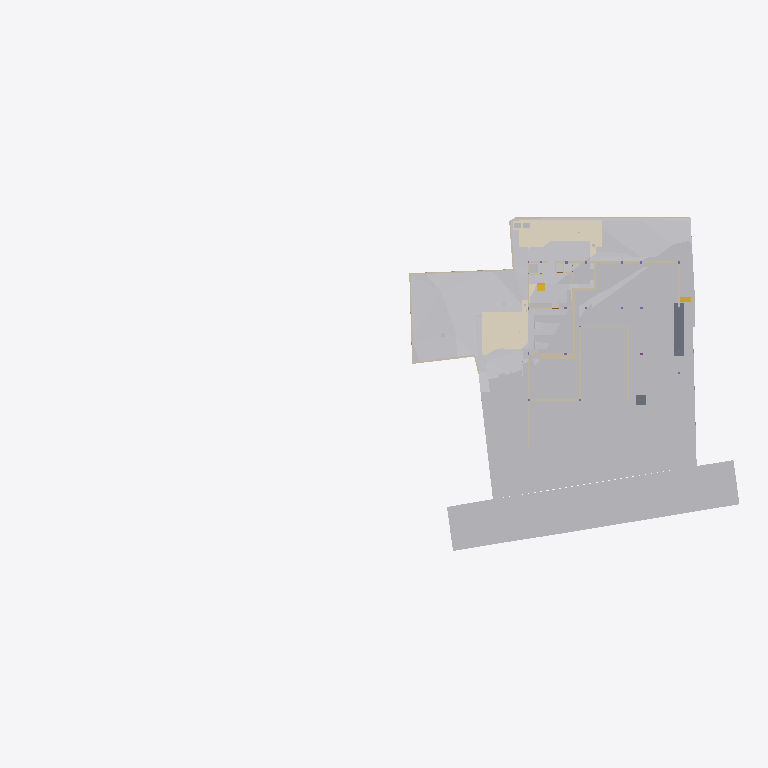
Plan cut of the same IFC building model at storey 'Footing' (level -3.50 m, cut at -2.10 m), seen from above with north up, elements coloured by IFC class (only those large enough to see are counted): 32 other elements (light grey), 25 walls (beige), 5 coverings (cream), 2 slabs (grey), 2 stair flights (yellow). Cut surfaces are drawn darker.
Extent 96.7 m × 45.5 m × 138.5 m (x, y, z). Storeys (12): Footing at -3.50 m; Site at -2.70 m; GF at -2.65 m; Electrical at 0.00 m; Plumbing at 0.00 m; Road Level at 0.00 m; Areacalc at 0.00 m; FF at 0.45 m; FF Lintel at 3.15 m; schedule at 3.50 m; SF at 3.65 m; Terrace at 5.00 m. Elements (1098): 153 IfcBeam, 104 IfcSlab, 99 IfcWall, 94 IfcCovering, 75 IfcSwitchingDevice, 72 IfcPipeSegment, 47 IfcLightFixture, 46 IfcColumn, 41 IfcDoor, 39 IfcFurniture, 36 IfcWindow, 31 IfcElectricDistributionBoard.

HEADER;
FILE_DESCRIPTION(('ViewDefinition [CoordinationView]'),'2;1');
FILE_NAME('Manilal.ifc','2025-08-29T11:57:22+05:30',(''),(''),'IfcOpenShell 0.8.3-post1','Bonsai 0.8.3-post1','');
FILE_SCHEMA(('IFC4X3'));
ENDSEC;
DATA;
#24581=IFCPROJECT('2TuuvCHJz54PsFPcraEbH$',$,'My Project',$,$,$,$,(#53,#354),#24580);
#35019=IFCSITE('0lpfVeOW52QfroqLYyHNY2',$,'My Site',$,$,#28,$,$,$,$,$,$,$,$);
#35435=IFCBUILDING('0MzaWOaS178x5FMqOflU3C',$,'My Building',$,$,#33,$,$,$,$,$,$);
#30840=IFCBUILDINGSTOREY('09kFoqoxrCvB1_fcEsMZsQ',$,'FF',$,$,#38,$,$,$,$);
#33791=IFCBUILDINGSTOREY('0zoFHJ9PnFW80M$mIVDQW3',$,'GF',$,$,#258,$,$,$,$);
#35436=IFCBUILDINGSTOREY('0MckaoTknA3edZMUNhTyAK',$,'SF',$,$,#6262,$,$,$,$);
#35437=IFCBUILDINGSTOREY('0DtUgpQ1b6nBmkLmvc_ehu',$,'FF Lintel',$,$,#3248,$,$,$,$);
#35438=IFCBUILDINGSTOREY('2nxT8wHGnDX9t8LjuK$yoz',$,'Footing',$,$,#16334,$,$,$,$);
#35439=IFCBUILDINGSTOREY('2JRfeNnUP7R92jcKtKmwj5',$,'Electrical',$,$,#5283,$,$,$,$);
#35440=IFCBUILDINGSTOREY('0fi$VcvNr0Zu6wnPuK6jDB',$,'Plumbing',$,$,#12883,$,$,$,$);
#35441=IFCBUILDINGSTOREY('0qJiDzySr4lhgisX7t8beM',$,'Site',$,$,#6749,$,$,$,$);
#35442=IFCBUILDINGSTOREY('33UZQ2TSvAg8IY4x5QCp2i',$,'schedule',$,$,#2336,$,$,$,$);
#35448=IFCBUILDINGSTOREY('3LpnsPikv4mRTBpfC3WQtx',$,'Road Level',$,$,#35447,$,$,$,$);
#35454=IFCBUILDINGSTOREY('2oUibsQsXAPxeAaTU5dGGW',$,'Terrace',$,$,#35453,$,$,$,$);
#35455=IFCBUILDINGSTOREY('3JrIAq4xL0avIQ8pEnV5X6',$,'Areacalc',$,$,#28105,$,$,$,$);
#6599=IFCGEOGRAPHICELEMENT('1mqx3WFMb0_xZzgY5_pKpf',$,'Site',$,$,#6441,#6598,$,.TERRAIN.);
#29425=IFCGEOGRAPHICELEMENT('20M0x6_hv1D8u5ftoKpVy3',$,'Road',$,$,#29400,#29424,$,.TERRAIN.);
#20373=IFCEARTHWORKSCUT('2Q_BpVgoH5UP4ov3lAq_Nd',$,'Cut',$,$,#20358,#20372,$,.BASE_EXCAVATION.);
#20534=IFCEARTHWORKSCUT('1orBtrQ6r9QBXstUuMTyak',$,'Cut',$,$,#20521,#20533,$,.BASE_EXCAVATION.);
#13787=IFCCOVERING('07ka7WgDv0nO2Dwi6RpJJI',$,'Covering',$,$,#13779,#13786,$,$);
#14006=IFCEARTHWORKSCUT('3NfQzW2p90kemh8IGcUxhf',$,'roader',$,$,#13849,#14005,$,.PAVEMENTMILLING.);
#20459=IFCEARTHWORKSCUT('0lv4XU7zX8PPDYPdO7aOdg',$,'Cut',$,$,#20447,#20458,$,.BASE_EXCAVATION.);
#13800=IFCCOVERING('03Ox3hl4j9nvRXKoGSaXGU',$,'Covering',$,$,#13792,#13799,$,$);
#26244=IFCEARTHWORKSFILL('1xT4$PaqnDAhGXmfddmx$8',$,'Cube',$,$,#26223,#26243,$,.SLOPEFILL.);
#33545=IFCGEOGRAPHICELEMENT('3hzKcHmG15MBT$Lf89GHXN',$,'PureSite',$,$,#33382,#33544,$,.TERRAIN.);
#26430=IFCSLAB('08uYRAfNnEivfSBdFNh794',$,'Slab',$,$,#26415,#26429,$,$);
#20353=IFCEARTHWORKSCUT('3P_ZVV06j60u6$ptV0zgAt',$,'Cut',$,$,#20341,#20352,$,.BASE_EXCAVATION.);
#20718=IFCEARTHWORKSCUT('1t$VJ4$o90evgf8hngEw3O',$,'Cut',$,$,#20706,#20717,$,.BASE_EXCAVATION.);
#20318=IFCEARTHWORKSCUT('01J8VwQ8f08gmXDrlhIlzq',$,'Cut',$,$,#20304,#20317,$,.BASE_EXCAVATION.);
#20336=IFCEARTHWORKSCUT('1Tsuz9sRb3YODMAWko00m1',$,'Cut',$,$,#20323,#20335,$,.BASE_EXCAVATION.);
#20584=IFCEARTHWORKSCUT('3XBGdyU2D9MeN3q92cqay6',$,'Cut',$,$,#20572,#20583,$,.BASE_EXCAVATION.);
#32789=IFCVEHICLE('0rzGDxo0H1CRYsT$ARQpVS',$,'Vehicle',$,$,#32766,#32788,$,$);
#20551=IFCEARTHWORKSCUT('3BmSG7kdb5efpA6FN0Vb4n',$,'Cut',$,$,#20539,#20550,$,.BASE_EXCAVATION.);
#20634=IFCEARTHWORKSCUT('2CFy$zORXCoR3tq$xUvFLs',$,'Cut',$,$,#20623,#20633,$,.BASE_EXCAVATION.);
#7021=IFCWALL('3MfSYaOiTA4AjSKpPvRhyi',$,'Wall',$,$,#6992,#7020,$,$);
#20618=IFCEARTHWORKSCUT('2SV_HoGq1FmuU_EIyMcl$p',$,'Cut',$,$,#20605,#20617,$,.BASE_EXCAVATION.);
#7968=IFCFURNITURE('2eCSdMrzH5F8FKRq_Kat7X',$,'Furniture',$,$,#7927,#7967,$,$);
#19133=IFCWALL('114T1vweXAlwNxI9jVYoBS',$,'Wall',$,$,#19118,#19132,$,$);
#32680=IFCVEHICLE('09kCGSf$LDBwv0agp2PRhM',$,'Vehicle',$,$,#32142,#32679,$,$);
#54007=IFCWALL('1GppCG6LrDywOQqWlDzPYg',$,'Wall',$,$,#53992,#54006,$,$);
#19093=IFCWALL('2BJjNEvBfCoeB82Dh_tGKG',$,'Wall',$,$,#19078,#19092,$,$);
#20408=IFCEARTHWORKSCUT('1wvXlFLYnD0gvZnZIqDdYu',$,'Cut',$,$,#20395,#20407,$,.BASE_EXCAVATION.);
#7158=IFCWALL('2UlyJbGOL47vem9W3W5T7b',$,'Wall',$,$,#7129,#7157,$,$);
#20477=IFCEARTHWORKSCUT('3B9tpb5ar9$vFPGwTx5NZK',$,'Cut',$,$,#20464,#20476,$,.BASE_EXCAVATION.);
#7104=IFCWALL('1v3BeDslv3W8LfR3WiqTEd',$,'Wall',$,$,#7075,#7103,$,$);
#20442=IFCEARTHWORKSCUT('3KiEpGBc11ZuQOzkAXEcMN',$,'Cut',$,$,#20431,#20441,$,.BASE_EXCAVATION.);
#20982=IFCSLAB('17zfL0Rd1BbwdF3wPClQtU',$,'Slab',$,$,#97666,#20981,$,$);
#19013=IFCWALL('18Inp_KXrA6OH4xH0wBY6E',$,'Wall',$,$,#18998,#19012,$,$);
#24843=IFCWALL('1S$hEQf45Fc8bCexxSjiqx',$,'Wall',$,$,#24828,#24842,$,$);
#7353=IFCFURNITURE('22FL70C_91$9Siy4CzgYVV',$,'Furniture',$,$,#7341,#7352,$,$);
#24763=IFCWALL('1blMx1j7D9ovLtEALIdSvE',$,'Wall',$,$,#24748,#24762,$,$);
#20499=IFCEARTHWORKSCUT('08D7EzEO5EDf77PNZj4fIk',$,'Cut',$,$,#20482,#20498,$,.BASE_EXCAVATION.);
#24863=IFCWALL('13fKND$mT52eNv5H8E3Oyf',$,'Wall',$,$,#24848,#24862,$,$);
#7055=IFCWALL('2Y2Bm57Cb8Exxz7st0aRUc',$,'Wall',$,$,#7026,#7054,$,$);
#4798=IFCTRANSPORTELEMENT('1lIwF9RXDBlxGhBHYvHlMS',$,'TransportElement',$,$,#4775,#4797,$,$);
#20299=IFCEARTHWORKSCUT('2IfjuX05L3Q9F73mkLJFNM',$,'Cut',$,$,#20288,#20298,$,.BASE_EXCAVATION.);
#23834=IFCWALL('2y7B0WsOvCxODdGZKi1Z$T',$,'Wall',$,$,#23819,#23833,$,$);
#17523=IFCWALL('0J9S4Srlb1MOsgNvH90_Ni',$,'Wall',$,$,#17508,#17522,$,$);
#326=IFCCOVERING('27txxw6h131AM6UMtb2w5p',$,'Covering',$,$,#314,#325,$,$);
#6886=IFCWALL('10RvTK_K97Xg3Zon6pJwxP',$,'Wall',$,$,#6857,#6885,$,$);
#19448=IFCSTAIRFLIGHT('0zdXW$cUL1CfQYZEU8WTCw',$,'StairFlight.001',$,$,#19398,#19447,$,5,4,0.181400012969971,0.100000001490116,.STRAIGHT.);
#20390=IFCEARTHWORKSCUT('1$p4eSUvT2WBuIfwXj1KUy',$,'Cut',$,$,#20378,#20389,$,.BASE_EXCAVATION.);
#7377=IFCFURNITURE('0fdrhMOd5CYABI21svJpWT',$,'Furniture',$,$,#7358,#7376,$,$);
#23801=IFCWALL('2b3PW_qXrFKeU5$CuA$$$b',$,'Wall',$,$,#23786,#23800,$,$);
#33220=IFCSTAIRFLIGHT('3akbHycZ93yR_8u_wyKIcq',$,'StairFlight',$,$,#33162,#33219,$,10,9,0.175,0.300000011920929,.STRAIGHT.);
#309=IFCCOVERING('3erdxtYOTF6hsIy9z_3VeT',$,'Covering',$,$,#297,#308,$,$);
#17543=IFCWALL('1skRZA3gDArPLyHJ1xBWOA',$,'Wall',$,$,#17528,#17542,$,$);
#24202=IFCWALL('1G4jfeXKvE59YRcJgx4ymf',$,'Wall',$,$,#24187,#24201,$,$);
#292=IFCCOVERING('3ktNj_AnrB9x5YA9Ky_d3v',$,'Covering',$,$,#280,#291,$,$);
#19153=IFCWALL('0HbzCx_IT6qhHcuZYa$tLV',$,'Wall',$,$,#19138,#19152,$,$);
#24823=IFCWALL('1L3aCByCT2RR$DiJTF12wq',$,'Wall',$,$,#24808,#24822,$,$);
#17638=IFCWALL('2U66_ERPrD$A$2PTOc1bPA',$,'Wall',$,$,#17623,#17637,$,$);
#7459=IFCFURNITURE('0rkBbNDlLBse4ihW$AUWVP',$,'Furniture',$,$,#7440,#7458,$,$);
#24426=IFCWALL('3i48sjq8T0IPkngbd_9vma',$,'Wall',$,$,#24411,#24425,$,$);
#14121=IFCUNITARYEQUIPMENT('1P6lCedvD5Xger8vGxUADY',$,'UnitaryEquipment',$,$,#14098,#14120,$,$);
#14135=IFCUNITARYEQUIPMENT('0HCdZ8P3P4TOU$eGOCNYuA',$,'UnitaryEquipment',$,$,#14126,#14134,$,$);
#24743=IFCWALL('38WQRDURv5TO82m6jFrGGv',$,'Wall',$,$,#24728,#24742,$,$);
#17658=IFCWALL('1k5GM9ixDEf8pkk$KedmOu',$,'Wall',$,$,#17643,#17657,$,$);
#24651=IFCWALL('15wsNTS6L51xF_S_YY2vpP',$,'Wall',$,$,#24636,#24650,$,$);
#31043=IFCEARTHWORKSFILL('3O_GobqT1E4v3eEFWom1zq',$,'Cube',$,$,#31017,#31042,$,.SLOPEFILL.);
#17603=IFCWALL('0NXfgi9BT5$x6dqiz38cKQ',$,'Wall',$,$,#17588,#17602,$,$);
ENDSEC;
